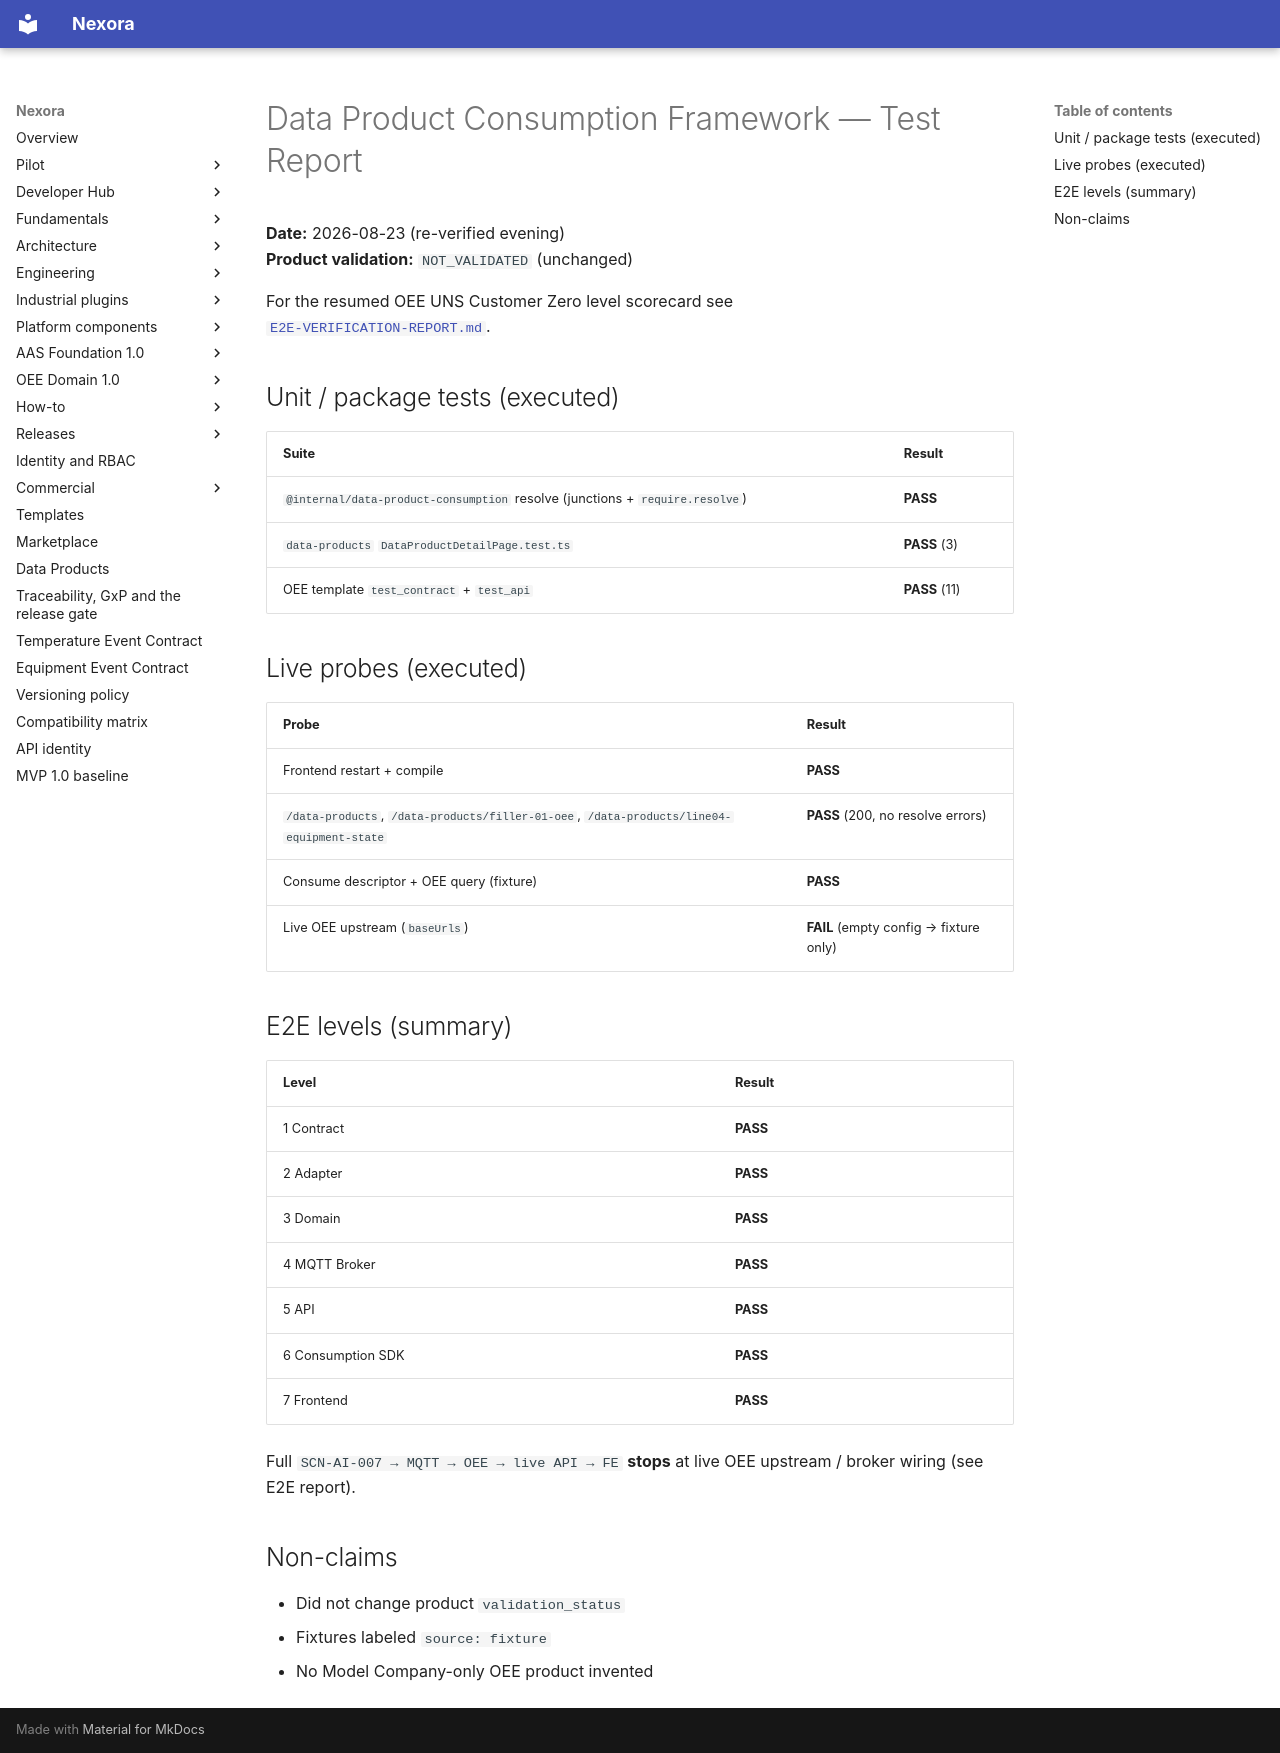

repository: pharma-data-factory/data-product-platform · page: data-product-framework/TEST-REPORT/index.html · generator: mkdocs

# Data Product Consumption Framework — Test Report

**Date:** 2026-08-23 (re-verified evening)  
**Product validation:** `NOT_VALIDATED` (unchanged)

For the resumed OEE UNS Customer Zero level scorecard see  
[`E2E-VERIFICATION-REPORT.md`](./E2E-VERIFICATION-REPORT.md).

## Unit / package tests (executed)

| Suite | Result |
| --- | --- |
| `@internal/data-product-consumption` resolve (junctions + `require.resolve`) | **PASS** |
| `data-products` `DataProductDetailPage.test.ts` | **PASS** (3) |
| OEE template `test_contract` + `test_api` | **PASS** (11) |

## Live probes (executed)

| Probe | Result |
| --- | --- |
| Frontend restart + compile | **PASS** |
| `/data-products`, `/data-products/filler-01-oee`, `/data-products/line04-equipment-state` | **PASS** (200, no resolve errors) |
| Consume descriptor + OEE query (fixture) | **PASS** |
| Live OEE upstream (`baseUrls`) | **FAIL** (empty config → fixture only) |

## E2E levels (summary)

| Level | Result |
| --- | --- |
| 1 Contract | **PASS** |
| 2 Adapter | **PASS** |
| 3 Domain | **PASS** |
| 4 MQTT Broker | **PASS** |
| 5 API | **PASS** |
| 6 Consumption SDK | **PASS** |
| 7 Frontend | **PASS** |

Full `SCN-AI-007 → MQTT → OEE → live API → FE` **stops** at live OEE upstream / broker wiring (see E2E report).

## Non-claims

- Did not change product `validation_status`
- Fixtures labeled `source: fixture`
- No Model Company-only OEE product invented
